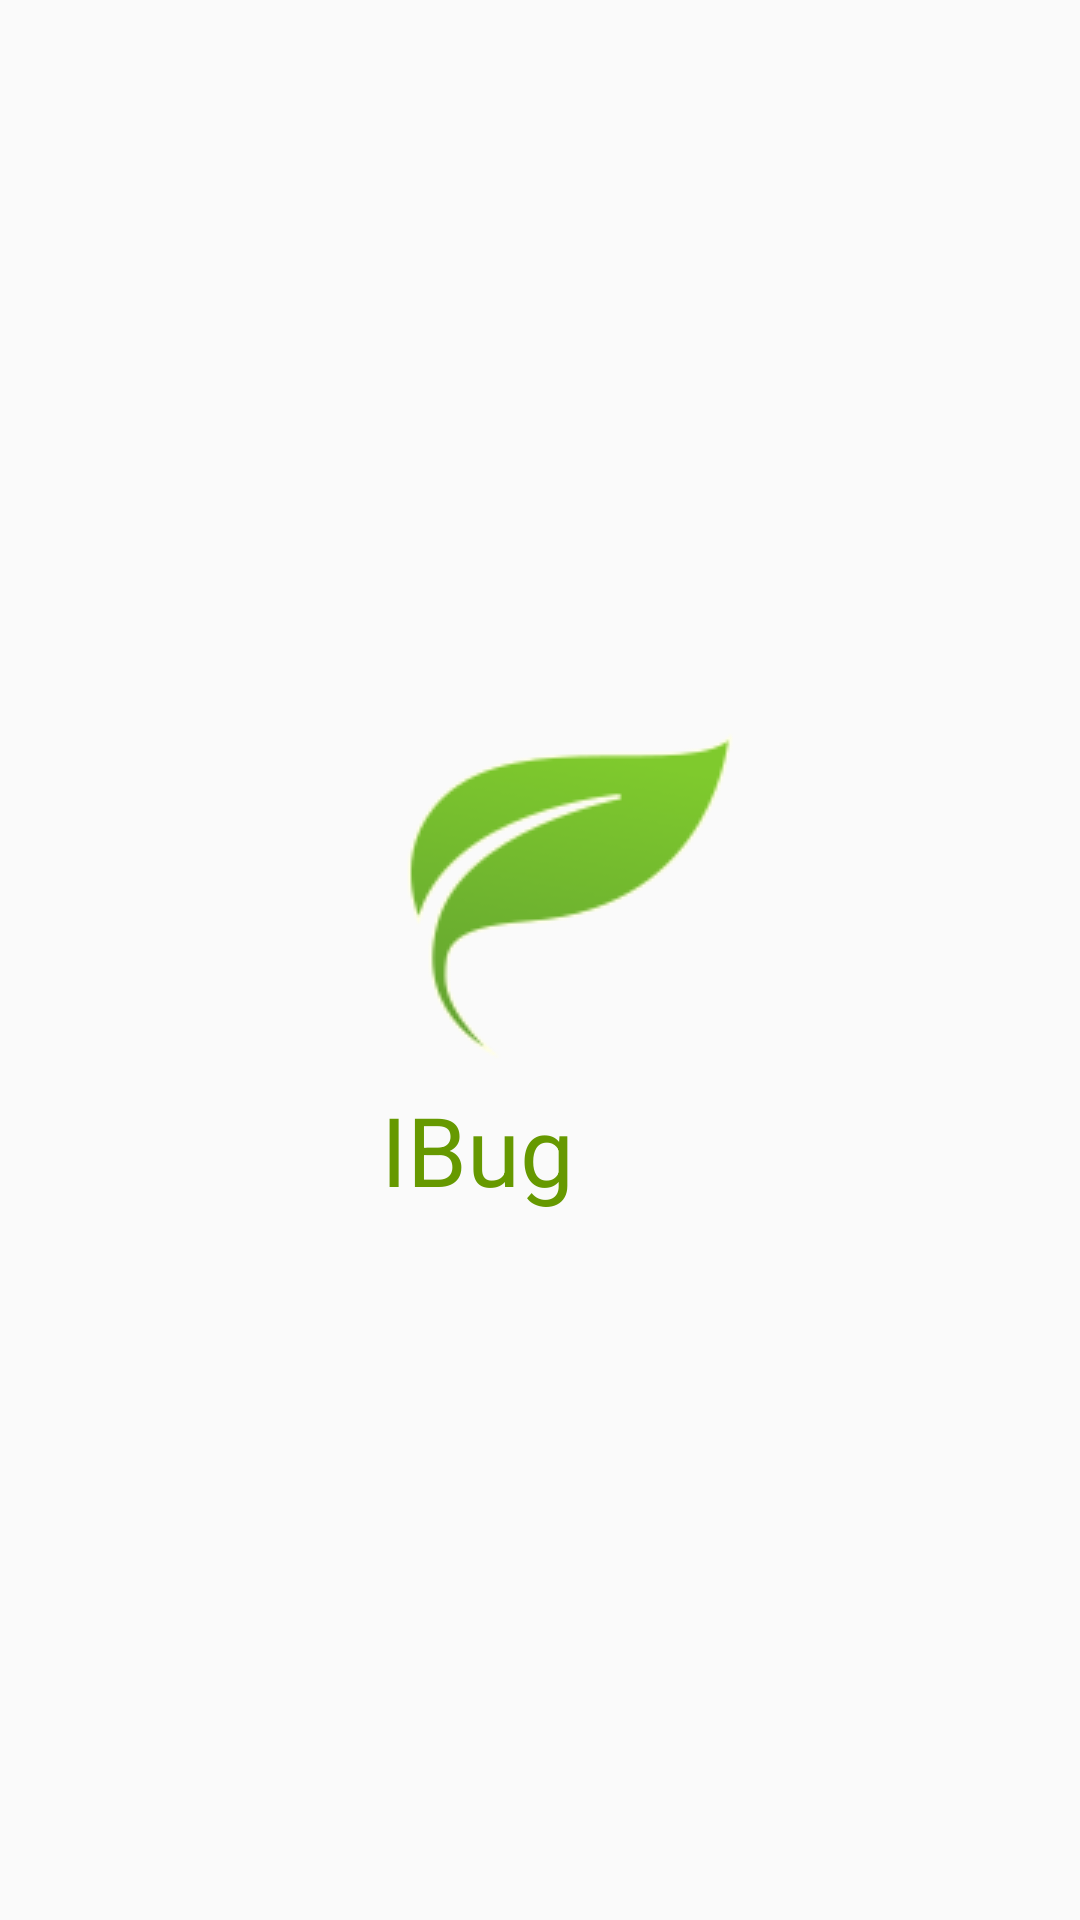

This screen was rendered from an Android layout file. Write that file and the resources it references.
<!-- AndroidManifest.xml: application theme Theme.IBug -->
<!-- res/layout/activity_main.xml -->
<?xml version="1.0" encoding="utf-8"?>
<androidx.constraintlayout.widget.ConstraintLayout xmlns:android="http://schemas.android.com/apk/res/android"
    xmlns:app="http://schemas.android.com/apk/res-auto"
    xmlns:tools="http://schemas.android.com/tools"
    tools:viewBindingIgnore="true"
    android:layout_width="match_parent"
    android:layout_height="match_parent"
    tools:context=".MainActivity">

    <TextView
        style="@style/Dancing"
        android:id="@+id/welcome"
        android:text="@string/app_name"
        android:layout_width="wrap_content"
        android:layout_marginLeft="20dp"
        android:drawableTop="@drawable/logo_128"
        android:textColor="@android:color/holo_green_dark"
        app:layout_constraintBottom_toBottomOf="parent"
        app:layout_constraintLeft_toLeftOf="parent"
        app:layout_constraintRight_toRightOf="parent"
        app:layout_constraintTop_toTopOf="parent" />

    <androidx.fragment.app.FragmentContainerView
        android:id="@+id/fragment_container"
        android:layout_width="match_parent"
        android:layout_height="match_parent"/>

</androidx.constraintlayout.widget.ConstraintLayout>
<!-- resources referenced by this layout -->
<resources>
  <!-- drawable logo_128: png bitmap (drawable, 6023 bytes) -->
  <string name="app_name">IBug</string>
  <style name="Dancing" parent="@android:style/TextAppearance.Medium">
          <item name="android:layout_width">match_parent</item>
          <item name="android:layout_height">wrap_content</item>
          <item name="android:textColor">#8F000000</item>
          <item name="android:textSize">32dp</item>
          <item name="fontFamily">dancing_script_sb</item>
      </style>
  <style name="Theme.IBug" parent="Theme.AppCompat.Light.NoActionBar">
          
          <item name="colorPrimary">@color/purple_500</item>
          <item name="colorPrimaryVariant">@color/purple_700</item>
          <item name="colorOnPrimary">@color/white</item>
          
          <item name="colorSecondary">@color/teal_200</item>
          <item name="colorSecondaryVariant">@color/teal_700</item>
          <item name="colorOnSecondary">@color/black</item>
          
          <item name="android:statusBarColor" tools:targetApi="l">?attr/colorPrimaryVariant</item>
          
          <item name="windowNoTitle">true</item>
          <item name="android:windowFullscreen">true</item>
      </style>
  <color name="purple_500">#FF6200EE</color>
  <color name="purple_700">#FF3700B3</color>
  <color name="white">#FFFFFFFF</color>
  <color name="teal_200">#FF03DAC5</color>
  <color name="teal_700">#FF018786</color>
  <color name="black">#FF000000</color>
</resources>
